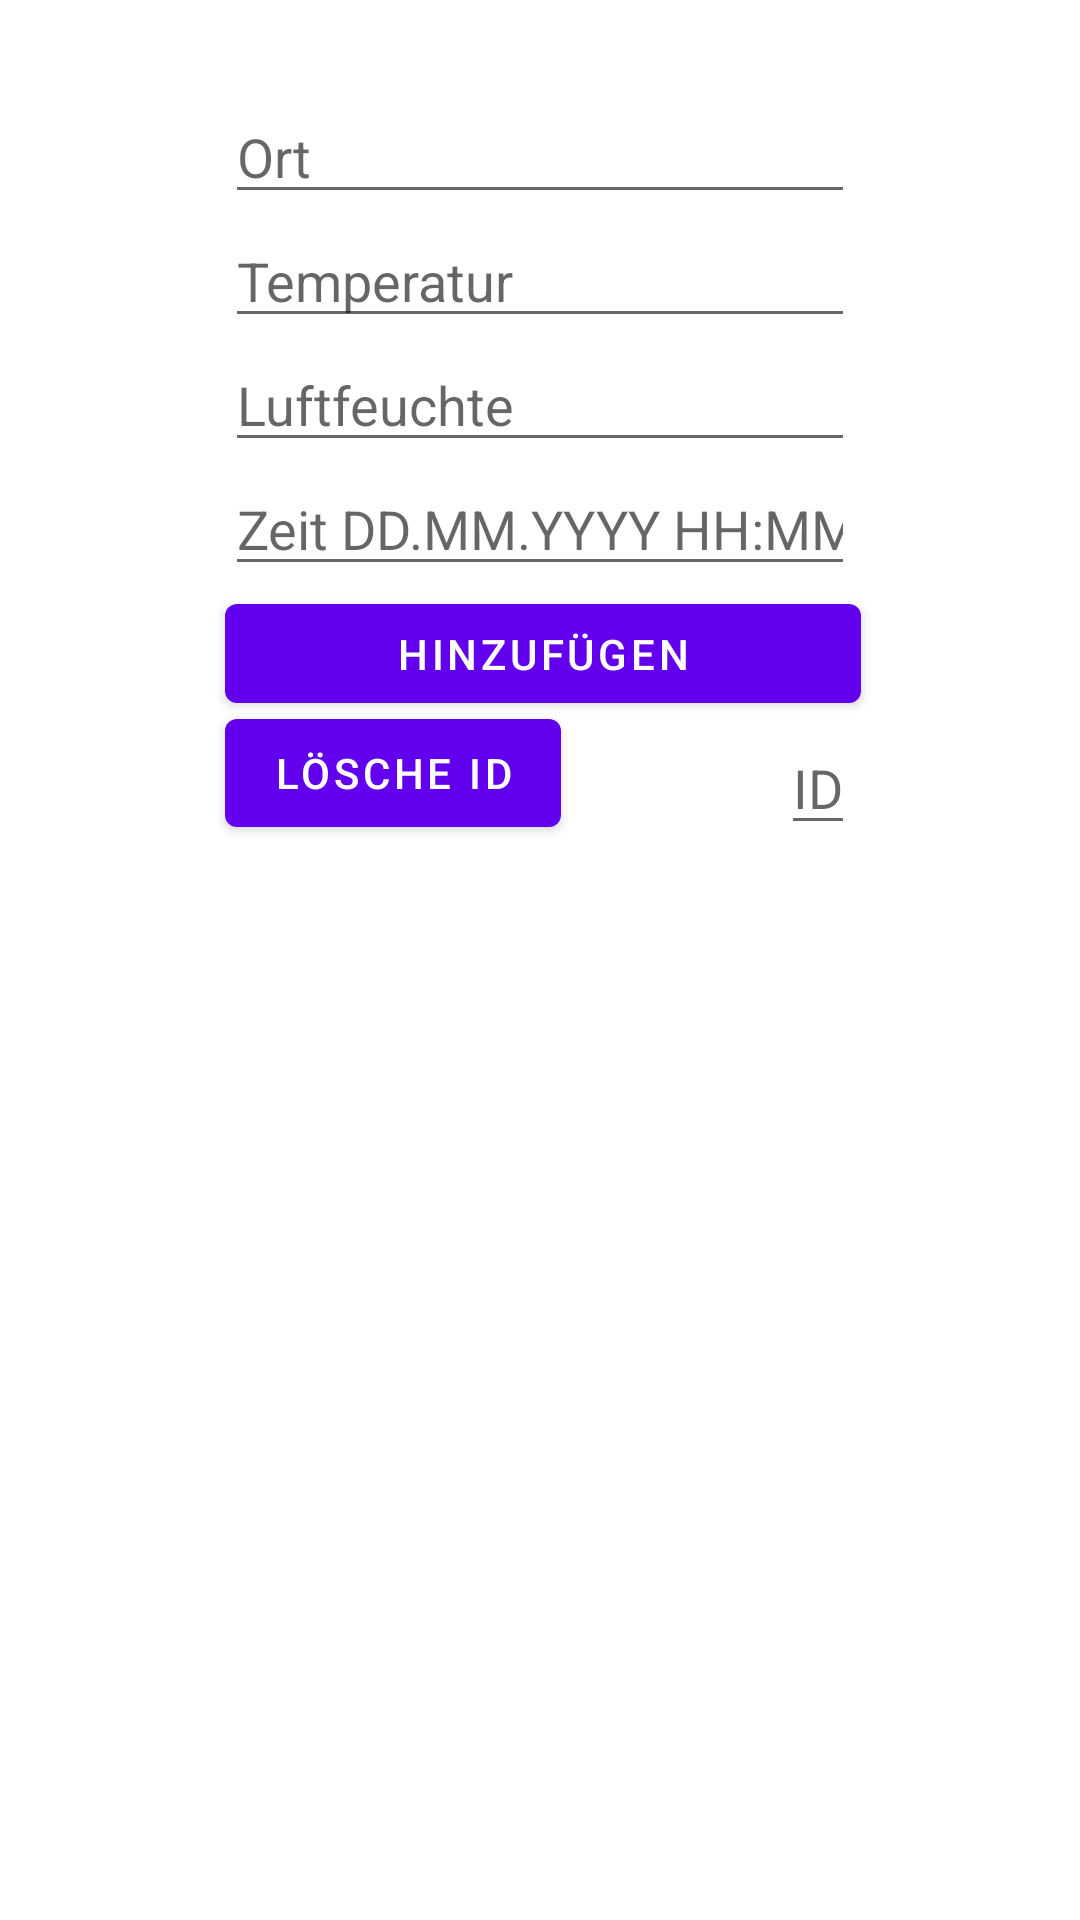

Reconstruct the res/layout file that produces this screen, plus the resources it refers to.
<!-- AndroidManifest.xml: application theme Theme.SimpleSQLV2 -->
<!-- res/layout/fragment_first.xml -->
<?xml version="1.0" encoding="utf-8"?>
<androidx.constraintlayout.widget.ConstraintLayout xmlns:android="http://schemas.android.com/apk/res/android"
    xmlns:app="http://schemas.android.com/apk/res-auto"
    xmlns:tools="http://schemas.android.com/tools"
    android:layout_width="match_parent"
    android:layout_height="match_parent"
    tools:context=".FirstFragment">

    <EditText
        android:id="@+id/etRoom"
        android:layout_width="wrap_content"
        android:layout_height="wrap_content"
        android:layout_marginTop="30dp"
        android:ems="10"
        android:hint="@string/txt1"
        android:inputType="textPersonName"
        app:layout_constraintEnd_toEndOf="parent"
        app:layout_constraintHorizontal_bias="0.5"
        app:layout_constraintStart_toStartOf="parent"
        app:layout_constraintTop_toTopOf="parent" />

    <EditText
        android:id="@+id/etTemp"
        android:layout_width="wrap_content"
        android:layout_height="wrap_content"
        android:ems="10"
        android:hint="@string/txt2"
        android:inputType="number"
        app:layout_constraintStart_toStartOf="@+id/etRoom"
        app:layout_constraintTop_toBottomOf="@+id/etRoom" />

    <EditText
        android:id="@+id/etAir"
        android:layout_width="wrap_content"
        android:layout_height="wrap_content"
        android:ems="10"
        android:hint="@string/txt3"
        android:inputType="number"
        app:layout_constraintStart_toStartOf="@+id/etTemp"
        app:layout_constraintTop_toBottomOf="@+id/etTemp" />

    <EditText
        android:id="@+id/etDate"
        android:layout_width="wrap_content"
        android:layout_height="wrap_content"
        android:ems="10"
        android:hint="@string/txt4"
        android:inputType="textPersonName"
        app:layout_constraintStart_toStartOf="@+id/etAir"
        app:layout_constraintTop_toBottomOf="@+id/etAir" />

    <ListView
        android:id="@+id/listView"
        android:layout_width="350dp"
        android:layout_height="308dp"
        android:layout_marginTop="30dp"
        app:layout_constraintBottom_toBottomOf="parent"
        app:layout_constraintTop_toBottomOf="@+id/edit_delete"
        app:layout_constraintVertical_bias="0.5"
        tools:layout_editor_absoluteX="29dp" />

    <Button
        android:id="@+id/btnAdd"
        android:layout_width="212dp"
        android:layout_height="45dp"
        android:onClick="onClickButton"
        android:text="@string/btn"
        app:layout_constraintStart_toStartOf="@+id/etDate"
        app:layout_constraintTop_toBottomOf="@+id/etDate" />

    <EditText
        android:id="@+id/edit_delete"
        android:layout_width="wrap_content"
        android:layout_height="wrap_content"
        android:layout_column="1"
        android:hint="@string/hintDelete"
        android:inputType="number"
        android:textAlignment="center"
        app:layout_constraintEnd_toEndOf="@+id/etRoom"
        app:layout_constraintTop_toBottomOf="@+id/btnAdd" />

    <Button
        android:id="@+id/button_delete"
        android:layout_width="wrap_content"
        android:layout_height="wrap_content"
        android:layout_column="0"
        android:text="@string/filterDelete"
        app:layout_constraintBottom_toBottomOf="@+id/edit_delete"
        app:layout_constraintStart_toStartOf="@+id/btnAdd" />


</androidx.constraintlayout.widget.ConstraintLayout>
<!-- resources referenced by this layout -->
<resources>
  <string name="btn">Hinzufügen</string>
  <string name="filterDelete">Lösche ID </string>
  <string name="hintDelete">ID</string>
  <string name="txt1">Ort</string>
  <string name="txt2">Temperatur</string>
  <string name="txt3">Luftfeuchte</string>
  <string name="txt4">Zeit DD.MM.YYYY HH:MM</string>
  <style name="Theme.SimpleSQLV2" parent="Theme.MaterialComponents.DayNight.DarkActionBar">
          
          <item name="colorPrimary">@color/purple_500</item>
          <item name="colorPrimaryVariant">@color/purple_700</item>
          <item name="colorOnPrimary">@color/white</item>
          
          <item name="colorSecondary">@color/teal_200</item>
          <item name="colorSecondaryVariant">@color/teal_700</item>
          <item name="colorOnSecondary">@color/black</item>
          
          <item name="android:statusBarColor">?attr/colorPrimaryVariant</item>
          
      </style>
  <!-- not gathered from this repository: default colours our renderer supplied (Android Studio template values) -->
  <color name="purple_500">#FF6200EE</color>
  <color name="purple_700">#FF3700B3</color>
  <color name="teal_200">#FF03DAC5</color>
  <color name="teal_700">#FF018786</color>
  <color name="black">#FF000000</color>
  <color name="white">#FFFFFFFF</color>
</resources>
